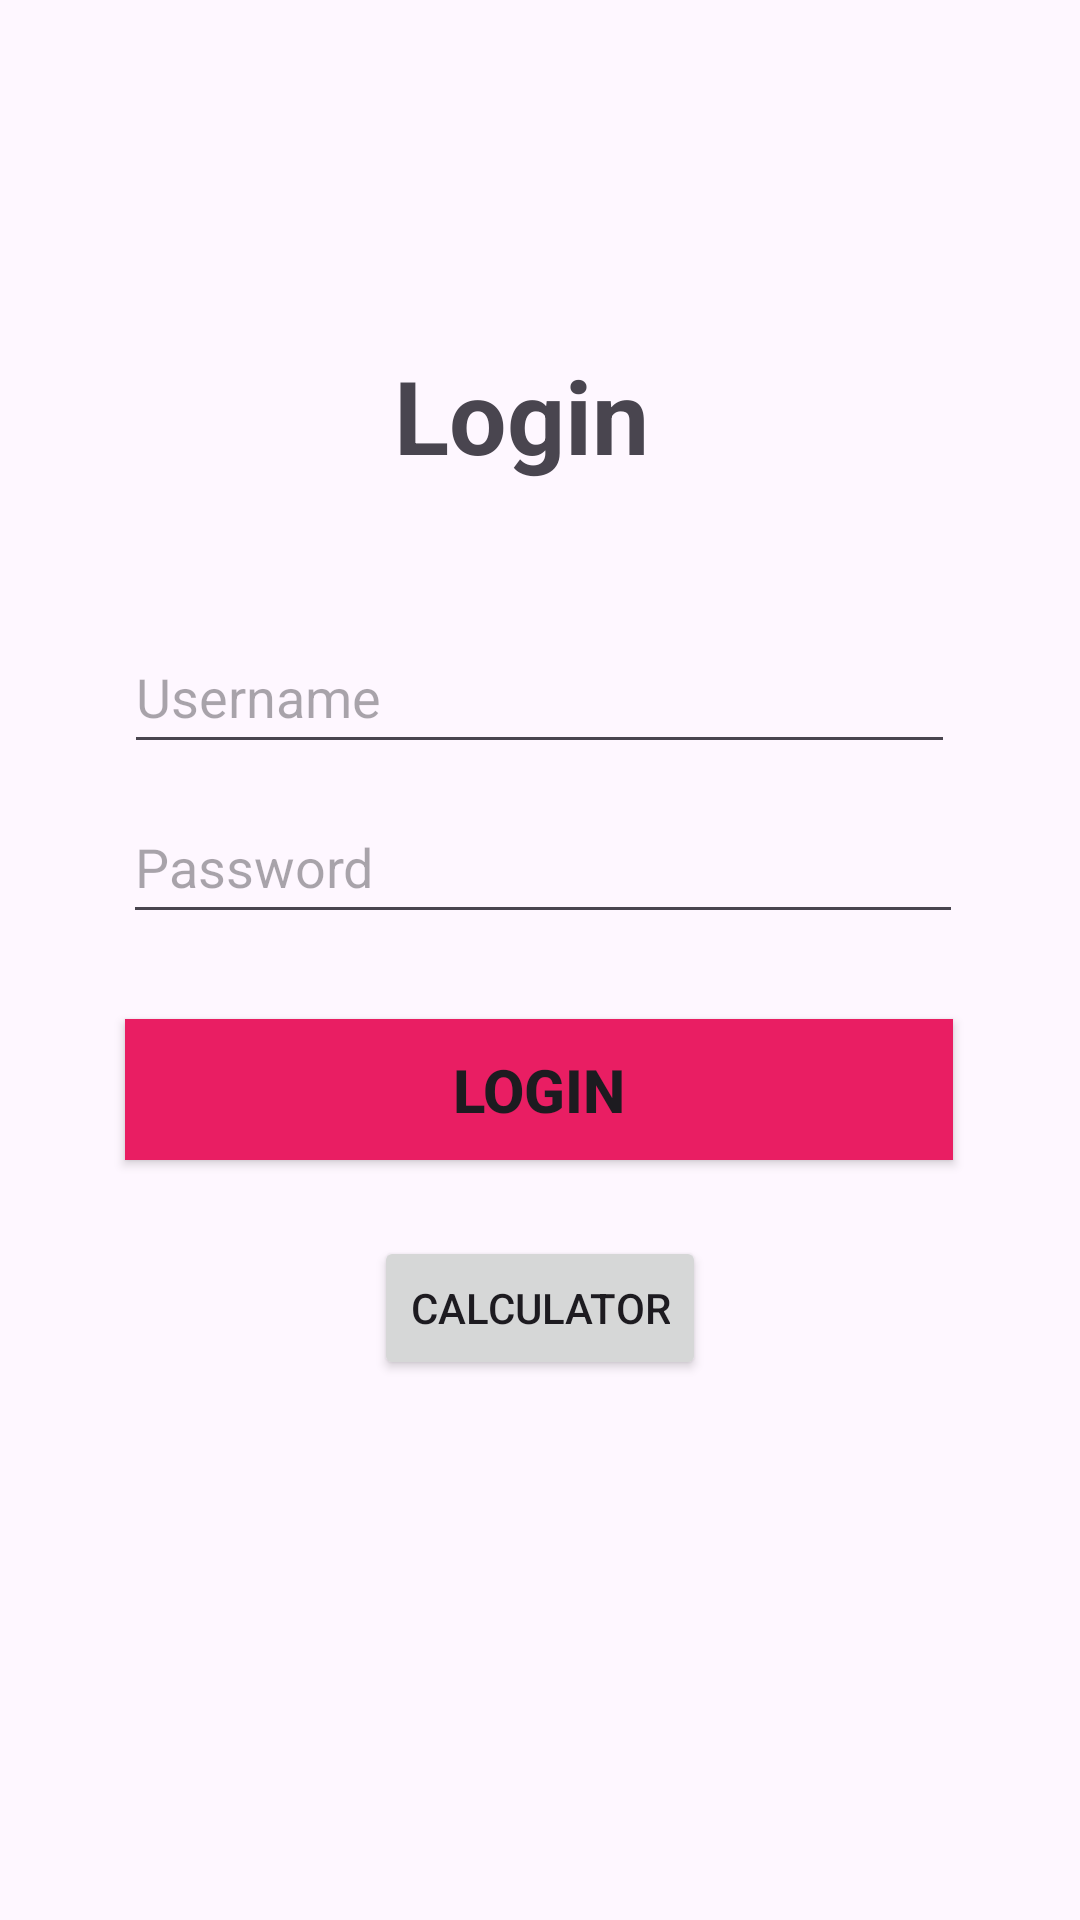

Android layout source for this screen:
<!-- AndroidManifest.xml: application theme Theme.Incubator -->
<!-- res/layout/activity_login.xml -->
<?xml version="1.0" encoding="utf-8"?>
<androidx.constraintlayout.widget.ConstraintLayout xmlns:android="http://schemas.android.com/apk/res/android"
    xmlns:app="http://schemas.android.com/apk/res-auto"
    xmlns:tools="http://schemas.android.com/tools"
    android:id="@+id/main"
    android:layout_width="match_parent"
    android:layout_height="match_parent"
    tools:context=".login">

    <EditText
        android:id="@+id/editUsername"
        android:layout_width="277dp"
        android:layout_height="48dp"
        android:ems="10"
        android:hint="Username"
        android:inputType="text"
        app:layout_constraintBottom_toBottomOf="parent"
        app:layout_constraintEnd_toEndOf="parent"
        app:layout_constraintHorizontal_bias="0.497"
        app:layout_constraintStart_toStartOf="parent"
        app:layout_constraintTop_toTopOf="parent"
        app:layout_constraintVertical_bias="0.349"
        tools:ignore="Autofill,HardcodedText" />

    <EditText
        android:id="@+id/editPassword"
        android:layout_width="280dp"
        android:layout_height="48dp"
        android:ems="10"
        android:hint="Password"
        android:inputType="textPassword"
        app:layout_constraintBottom_toBottomOf="parent"
        app:layout_constraintEnd_toEndOf="parent"
        app:layout_constraintHorizontal_bias="0.511"
        app:layout_constraintStart_toStartOf="parent"
        app:layout_constraintTop_toTopOf="parent"
        app:layout_constraintVertical_bias="0.445"
        tools:ignore="Autofill,HardcodedText" />

    <TextView
        android:id="@+id/textView"
        android:layout_width="212dp"
        android:layout_height="50dp"
        android:gravity="center"
        android:text="Login"
        android:textSize="34sp"
        android:textStyle="bold"
        app:layout_constraintBottom_toBottomOf="parent"
        app:layout_constraintEnd_toEndOf="parent"
        app:layout_constraintHorizontal_bias="0.457"
        app:layout_constraintStart_toStartOf="parent"
        app:layout_constraintTop_toTopOf="parent"
        app:layout_constraintVertical_bias="0.192"
        tools:ignore="HardcodedText" />

    <Button
        android:id="@+id/buttonLogin"
        android:layout_width="276dp"
        android:layout_height="47dp"
        android:background="#E91E63"
        android:text="Login"
        android:textSize="20sp"
        android:textStyle="bold"
        app:layout_constraintBottom_toBottomOf="parent"
        app:layout_constraintEnd_toEndOf="parent"
        app:layout_constraintHorizontal_bias="0.496"
        app:layout_constraintStart_toStartOf="parent"
        app:layout_constraintTop_toTopOf="parent"
        app:layout_constraintVertical_bias="0.573"
        tools:ignore="HardcodedText" />

    <TextView
        android:id="@+id/textSignup"
        android:layout_width="220dp"
        android:layout_height="36dp"
        android:layout_marginBottom="244dp"
        android:text="Don’t have an account? Sign Up"
        android:textColor="@android:color/holo_blue_dark"
        app:layout_constraintBottom_toBottomOf="parent"
        app:layout_constraintEnd_toEndOf="parent"
        app:layout_constraintHorizontal_bias="0.586"
        app:layout_constraintStart_toStartOf="parent"
        tools:ignore="HardcodedText" />

    <Button
        android:id="@+id/buttonCalculator"
        android:layout_width="wrap_content"
        android:layout_height="wrap_content"
        android:layout_marginTop="16dp"
        android:text="Calculator"
        app:layout_constraintEnd_toEndOf="parent"
        app:layout_constraintStart_toStartOf="parent"
        app:layout_constraintTop_toBottomOf="@+id/textSignup"
        tools:ignore="HardcodedText" />

</androidx.constraintlayout.widget.ConstraintLayout>
<!-- resources referenced by this layout -->
<resources>
  <style name="Theme.Incubator" parent="Base.Theme.Incubator" />
  <style name="Base.Theme.Incubator" parent="Theme.Material3.DayNight.NoActionBar">
          
          
      </style>
</resources>
